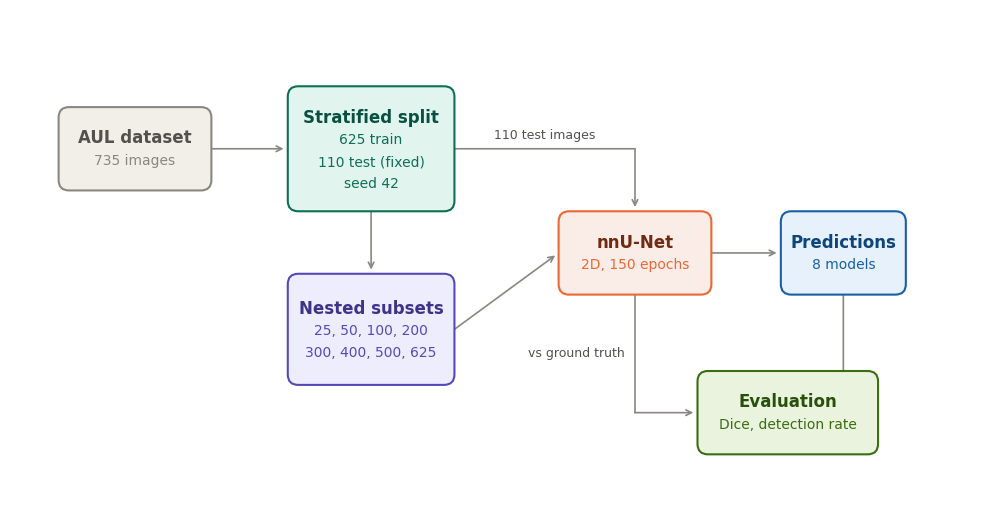

Python code for this plot: (Note: this script raises an exception after producing the figure.)
"""Generate study pipeline schematic as PDF and PNG.

Edit the BOXES and EDGES lists below to adjust layout, colors, and text.
Coordinates are in figure units (0-14 x, 0-7 y). Origin is bottom-left.

Usage:
    python paper/plot_study_pipeline.py

Output:
    paper/study_pipeline_schematic.pdf
    paper/study_pipeline_schematic.png
"""

import os
import matplotlib
matplotlib.use('Agg')
import matplotlib.pyplot as plt
import matplotlib.patches as mpatches

# ---------------------------------------------------------------------------
# CONFIGURATION
# ---------------------------------------------------------------------------

FONT_FAMILY = ['Helvetica Neue', 'Helvetica', 'Arial', 'sans-serif']
ARROW_COLOR = '#898781'
ARROW_LINEWIDTH = 1.2
LABEL_COLOR = '#52514e'   # color for edge labels like "110 test images"
CORNER_RADIUS = 0.15

# ---------------------------------------------------------------------------
# BOXES — each box is a dict with:
#   id:        unique name (used by EDGES)
#   center:    (x, y) position in figure coordinates
#   size:      (width, height)
#   fill:      background color
#   border:    border color
#   title:     bold top line
#   subtitle:  lighter lines below title (list of strings)
#   title_color:    color for the title text
#   subtitle_color: color for the subtitle text
# ---------------------------------------------------------------------------

BOXES = [
    {
        'id': 'dataset',
        'center': (1.8, 5.0),
        'size': (2.2, 1.2),
        'fill': '#f1efe8',
        'border': '#898781',
        'title': 'AUL dataset',
        'subtitle': ['735 images'],
        'title_color': '#52514e',
        'subtitle_color': '#898781',
    },
    {
        'id': 'split',
        'center': (5.2, 5.0),
        'size': (2.4, 1.8),
        'fill': '#e1f5ee',
        'border': '#0f6e56',
        'title': 'Stratified split',
        'subtitle': ['625 train', '110 test (fixed)', 'seed 42'],
        'title_color': '#085041',
        'subtitle_color': '#0f6e56',
    },
    {
        'id': 'subsets',
        'center': (5.2, 2.4),
        'size': (2.4, 1.6),
        'fill': '#eeedfe',
        'border': '#534ab7',
        'title': 'Nested subsets',
        'subtitle': ['25, 50, 100, 200', '300, 400, 500, 625'],
        'title_color': '#3c3489',
        'subtitle_color': '#534ab7',
    },
    {
        'id': 'nnunet',
        'center': (9.0, 3.5),
        'size': (2.2, 1.2),
        'fill': '#faece7',
        'border': '#eb6834',
        'title': 'nnU-Net',
        'subtitle': ['2D, 150 epochs'],
        'title_color': '#712b13',
        'subtitle_color': '#eb6834',
    },
    {
        'id': 'predictions',
        'center': (12.0, 3.5),
        'size': (1.8, 1.2),
        'fill': '#e6f1fb',
        'border': '#185fa5',
        'title': 'Predictions',
        'subtitle': ['8 models'],
        'title_color': '#0c447c',
        'subtitle_color': '#185fa5',
    },
    {
        'id': 'evaluation',
        'center': (11.2, 1.2),
        'size': (2.6, 1.2),
        'fill': '#eaf3de',
        'border': '#3b6d11',
        'title': 'Evaluation',
        'subtitle': ['Dice, detection rate'],
        'title_color': '#27500a',
        'subtitle_color': '#3b6d11',
    },
]

# ---------------------------------------------------------------------------
# EDGES — each edge is a dict with:
#   from:      id of source box
#   to:        id of target box
#   from_side: 'right', 'left', 'top', 'bottom' — which side the arrow leaves
#   to_side:   'right', 'left', 'top', 'bottom' — which side the arrow enters
#   label:     optional text label on the arrow
#   label_side: 'above' or 'below' the midpoint (default: 'above')
#   waypoints: optional list of (x, y) to route the arrow through
# ---------------------------------------------------------------------------

EDGES = [
    {
        'from': 'dataset',
        'to': 'split',
        'from_side': 'right',
        'to_side': 'left',
    },
    {
        'from': 'split',
        'to': 'subsets',
        'from_side': 'bottom',
        'to_side': 'top',
    },
    {
        'from': 'split',
        'to': 'nnunet',
        'from_side': 'right',
        'to_side': 'top',
        'label': '110 test images',
        'label_side': 'above',
        'waypoints': [(9.0, 5.0)],
    },
    {
        'from': 'subsets',
        'to': 'nnunet',
        'from_side': 'right',
        'to_side': 'left',
    },
    {
        'from': 'nnunet',
        'to': 'predictions',
        'from_side': 'right',
        'to_side': 'left',
    },
    {
        'from': 'nnunet',
        'to': 'evaluation',
        'from_side': 'bottom',
        'to_side': 'left',
        'label': 'vs ground truth',
        'label_side': 'left',
        'waypoints': [(9.0, 1.2)],
    },
    {
        'from': 'predictions',
        'to': 'evaluation',
        'from_side': 'bottom',
        'to_side': 'right',
        'waypoints': [(12.0, 1.2)],
    },
]


# ---------------------------------------------------------------------------
# RENDERING — you probably don't need to edit below here
# ---------------------------------------------------------------------------

def get_anchor(box, side):
    """Return (x, y) for the anchor point on a given side of a box."""
    cx, cy = box['center']
    w, h = box['size']
    if side == 'right':
        return (cx + w / 2, cy)
    elif side == 'left':
        return (cx - w / 2, cy)
    elif side == 'top':
        return (cx, cy + h / 2)
    elif side == 'bottom':
        return (cx, cy - h / 2)


def draw_box(ax, box):
    cx, cy = box['center']
    w, h = box['size']
    x0 = cx - w / 2
    y0 = cy - h / 2

    rect = mpatches.FancyBboxPatch(
        (x0, y0), w, h,
        boxstyle=f"round,pad=0,rounding_size={CORNER_RADIUS}",
        facecolor=box['fill'],
        edgecolor=box['border'],
        linewidth=1.5,
        zorder=2,
    )
    ax.add_patch(rect)

    # Title
    ax.text(cx, cy + 0.15 * (len(box['subtitle'])),
            box['title'],
            ha='center', va='center',
            fontsize=12, fontweight='bold',
            color=box['title_color'],
            family=FONT_FAMILY[0],
            zorder=3)

    # Subtitle lines
    for i, line in enumerate(box['subtitle']):
        ax.text(cx, cy + 0.15 * (len(box['subtitle'])) - 0.32 * (i + 1),
                line,
                ha='center', va='center',
                fontsize=10, fontweight='normal',
                color=box['subtitle_color'],
                family=FONT_FAMILY[0],
                zorder=3)


def draw_edge(ax, edge, box_lookup):
    src = box_lookup[edge['from']]
    dst = box_lookup[edge['to']]

    start = get_anchor(src, edge['from_side'])
    end = get_anchor(dst, edge['to_side'])
    waypoints = edge.get('waypoints', [])

    # Build list of points
    points = [start] + waypoints + [end]

    # Draw line segments (all but last without arrow)
    for i in range(len(points) - 1):
        x0, y0 = points[i]
        x1, y1 = points[i + 1]
        is_last = (i == len(points) - 2)

        ax.annotate(
            '',
            xy=(x1, y1),
            xytext=(x0, y0),
            arrowprops=dict(
                arrowstyle='->' if is_last else '-',
                color=ARROW_COLOR,
                lw=ARROW_LINEWIDTH,
                shrinkA=0,
                shrinkB=3 if is_last else 0,
            ),
            zorder=1,
        )

    # Label
    label = edge.get('label')
    if label:
        label_side = edge.get('label_side', 'above')
        # Place label near the midpoint of the first segment
        if waypoints:
            mx = (start[0] + waypoints[0][0]) / 2
            my = (start[1] + waypoints[0][1]) / 2
        else:
            mx = (start[0] + end[0]) / 2
            my = (start[1] + end[1]) / 2

        if label_side == 'above':
            my += 0.2
        elif label_side == 'below':
            my -= 0.25
        elif label_side == 'left':
            mx -= 0.15
            ha = 'right'
        elif label_side == 'right':
            mx += 0.15
            ha = 'left'

        ha = 'center'
        if label_side in ('left',):
            ha = 'right'
        elif label_side in ('right',):
            ha = 'left'

        ax.text(mx, my, label,
                ha=ha, va='center',
                fontsize=9, color=LABEL_COLOR,
                family=FONT_FAMILY[0],
                zorder=4)


def main():
    fig, ax = plt.subplots(figsize=(10, 5))
    ax.set_xlim(0, 14)
    ax.set_ylim(0, 7)
    ax.set_aspect('equal')
    ax.axis('off')
    fig.patch.set_facecolor('white')

    box_lookup = {b['id']: b for b in BOXES}

    for box in BOXES:
        draw_box(ax, box)

    for edge in EDGES:
        draw_edge(ax, edge, box_lookup)

    plt.tight_layout(pad=0.5)

    out_dir = os.path.dirname(os.path.abspath(__file__))
    fig.savefig(os.path.join(out_dir, 'study_pipeline_schematic.pdf'),
                dpi=300, bbox_inches='tight', facecolor='white')
    fig.savefig(os.path.join(out_dir, 'study_pipeline_schematic.png'),
                dpi=300, bbox_inches='tight', facecolor='white')
    print(f"Saved to {out_dir}/study_pipeline_schematic.{{pdf,png}}")


if __name__ == '__main__':
    main()
